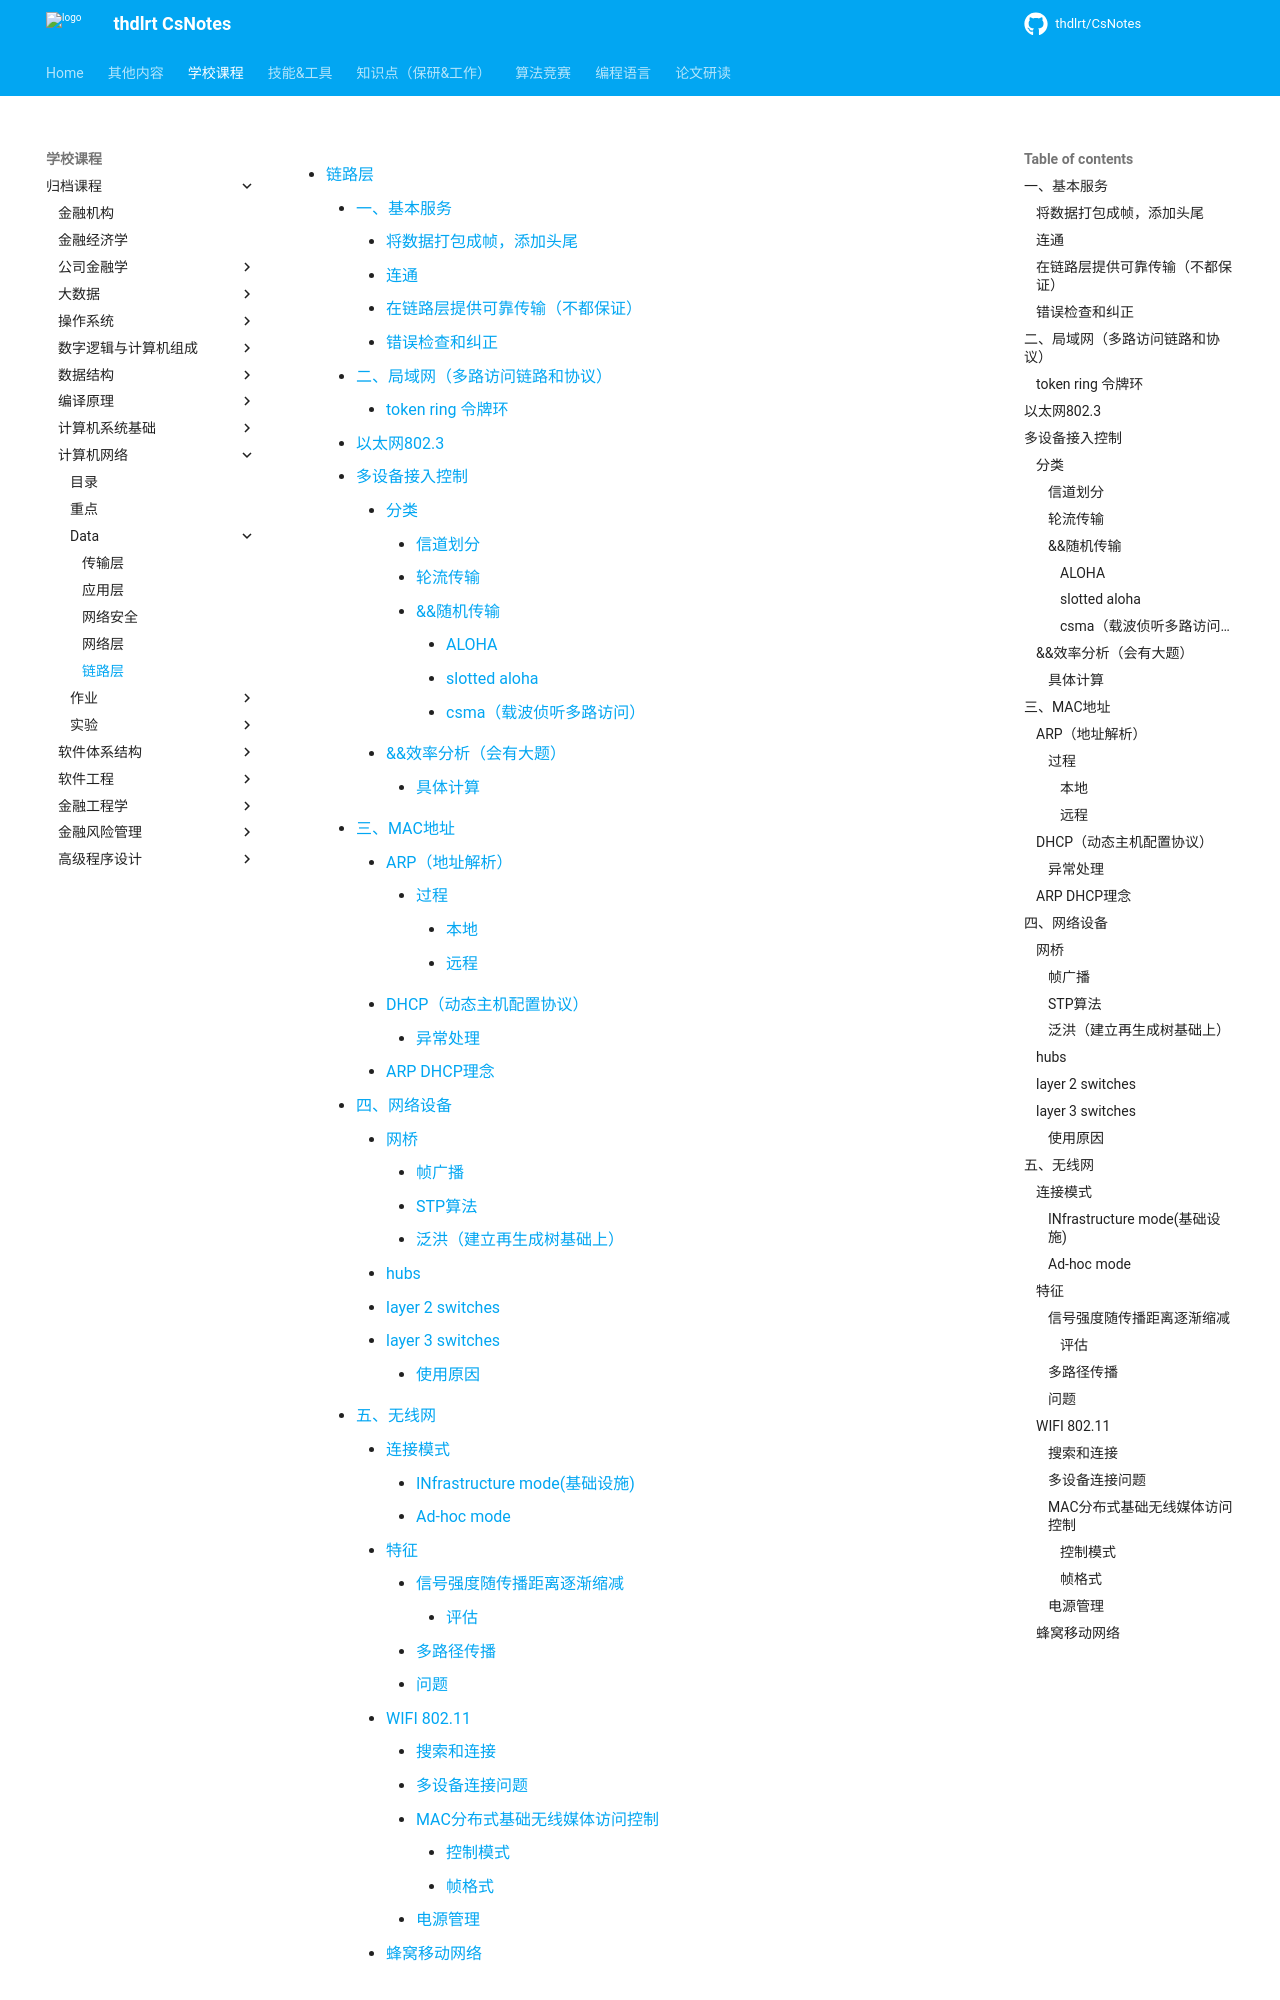

repository: thdlrt/CsNotes · page: 学校课程/归档课程/计算机网络/data/链路层/index.html · generator: mkdocs

[TOC]

# 链路层

## 一、基本服务

### 将数据打包成帧，添加头尾

- <img src="https://thdlrt.oss-cn-beijing.aliyuncs.com/16776519927640.jpg" style="zoom:33%;" />

### 连通

- 性质
  - 协调多设备连接（多设备接入网络的控制）
  - mac局部地址进行标识区分
  - 半双工、全双工：是否双向同时传输
- 连接方式
  - **点对点**连接
  - **广播**（无线局域网lan、卫星无线通信）
- MAC（不是地址那个）
  - **分布式**算法、控制多设备接入的网络，组织多个设备同时传输数据，决定让**哪一个**设备开始数据传输
  - 三种技术：
    - 信道划分，分给不同节点
    - 轮流传输
    - 随机接入，提供发生冲突后的恢复解决方式

### 在链路层提供可靠传输（不都保证）

- 用光纤传输时通常不需要保证，因为出错概率很低，是小概率事件
  - 无线连接出错的概率很高
  - 目的是为了**弥补物理层的缺陷**
- flow control（流控）：当接收端出现故障、繁忙时停止、暂停传输
  - **停止等待**协议：接收端接受完成后发出ACK信号，告知传输完成，可以**继续**发送
    - 如果帧比较小，效率比较低（传回ack、信号需要一定的时间）
  - 滑动窗口模式：发送方和接收方各有一个固定大小的缓冲区（buffer），用来存储发送或接收的数据。发送方会根据接收方的反馈（ACK）来调整自己的发送窗口（window），即可以连续发送的数据包的数量（还要对帧进行编号）。接收方会根据自己的缓冲区空闲情况来调整自己的接收窗口（window），即可以连续接收的数据包的数量，并通过ACK告知发送方。
    - 总体思路是发送端不断发送窗口内的包，接收端收到后回返回附带包序号的ack，发送端收到ack后对滑动窗口进行平移
    - <img src="https://thdlrt.oss-cn-beijing.aliyuncs.com/16776539902346.jpg" style="zoom: 50%;" />
    - 错误处理（丢包）
      - go back n：回到发生错误（没有ack）的位置**为起点**，重新发送（有线网络常用）
      - **只发送缺失**的包（无线网络常用）

### 错误检查和纠正

- 处理信号衰减、噪声造成的错误，进行纠正
- <img src="https://thdlrt.oss-cn-beijing.aliyuncs.com/16776541766122.jpg" style="zoom: 33%;" />
- EDC（校验码）为较长则纠错能力强，但浪费相应的也更多
- **奇偶校验**
  - 单奇偶校验：用1位记录有奇数个1还是偶数个1，进行校验
  - 二维奇偶校验：
    - <img src="https://thdlrt.oss-cn-beijing.aliyuncs.com/image-20230308220516184.png" alt="image-20230308220516184" style="zoom: 67%;" />
    - 对每列/行进行计算
    - 可以纠正单比特错误
- 因特网检验和
  - 将数据的字节作为16比特的**整数**对待并求和，这个和的**反码**形成了携带在报文段首部的因特网检验和
  - ==注意==首项溢出时**进位到最后一位**
  - 只提供校验，不提供纠错
- &&**CRC检验算法**
  - 称r+1比特模式/生成多项式
    - 能检测**小于r+1比特**的突发差错
  - crc中加法减法都不借位，相当于进行**异或**操作(在计算除法的过程中)
  - 例：<img src="https://thdlrt.oss-cn-beijing.aliyuncs.com/16776554649188.jpg" style="zoom:33%;" />
    - 要求（生成多项式）G的第一位必须为1
    - 发送方将R的r个比特附加到D上进行发送，这d+r比特串刚好能被G整除


## 二、局域网（多路访问链路和协议）
